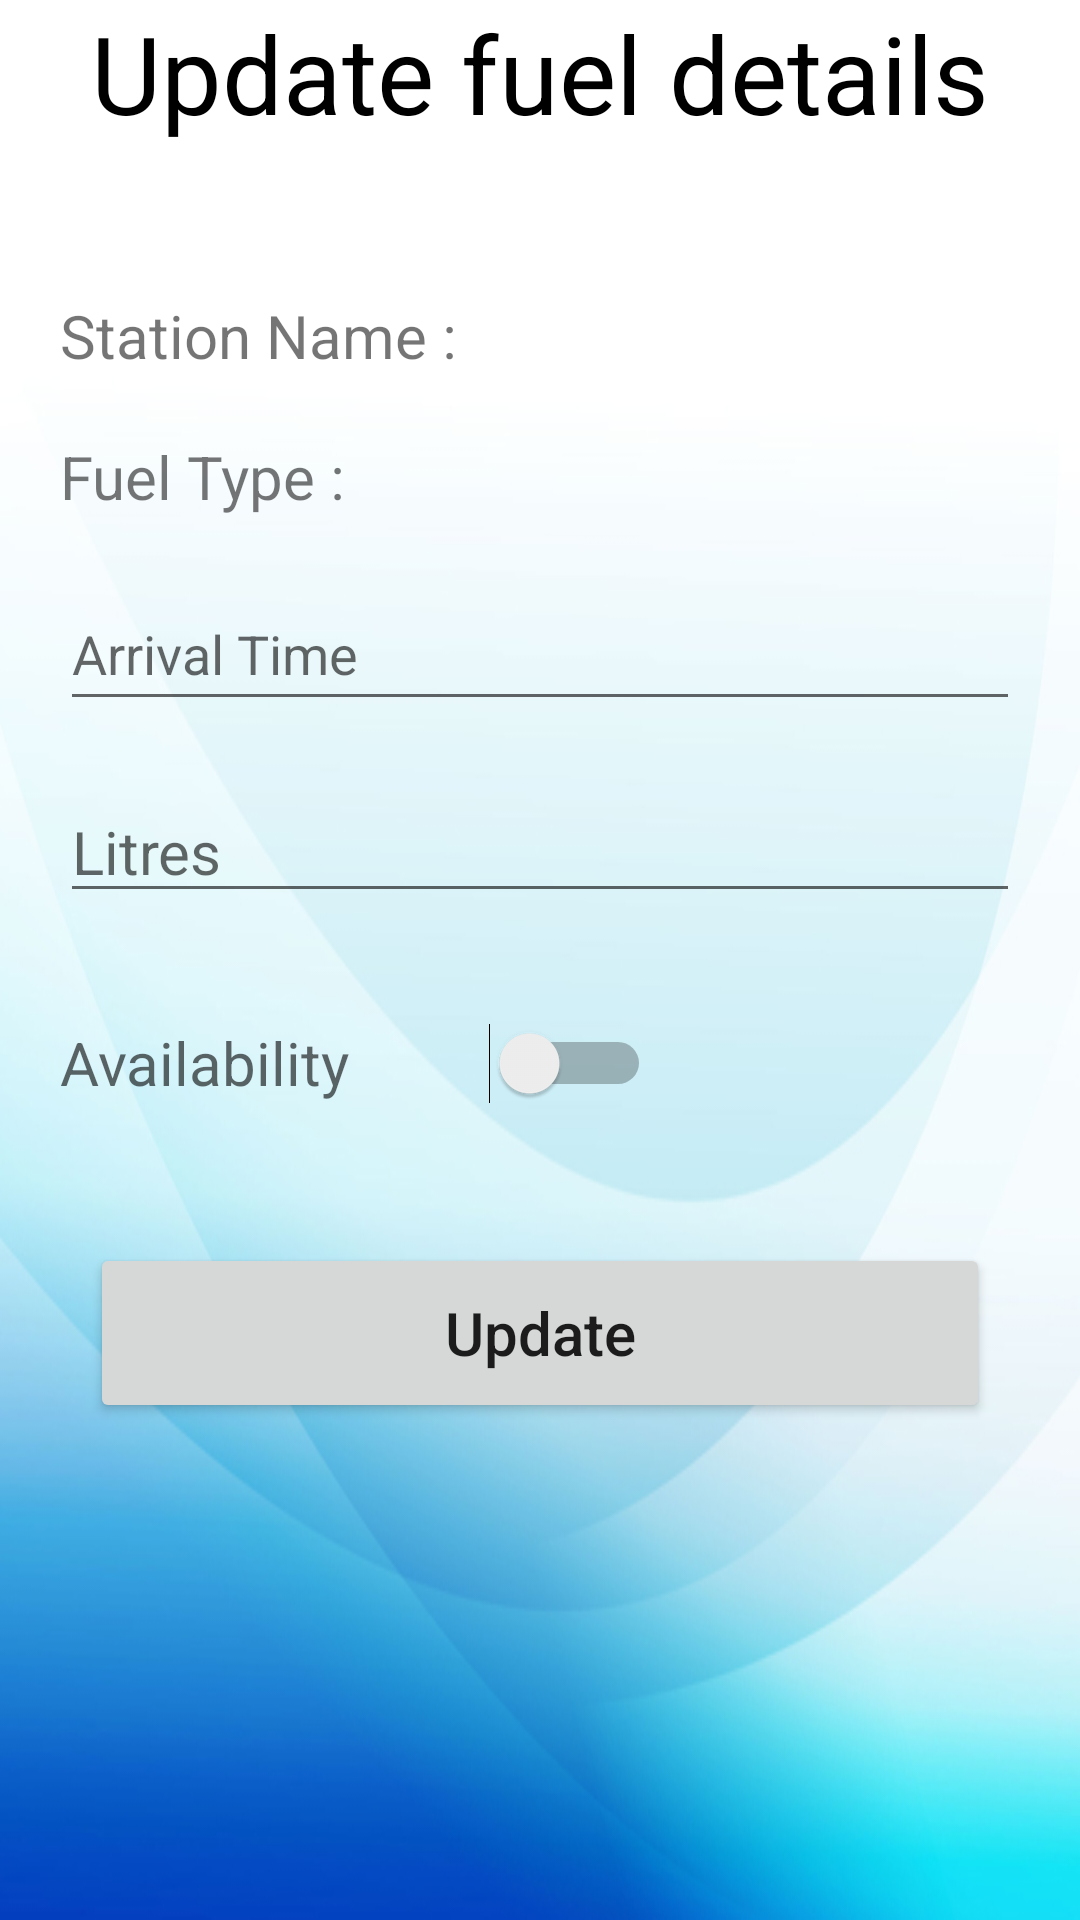

Here is an Android app screen rendered from its layout file. Give the layout XML and the strings, colors and styles it references.
<!-- AndroidManifest.xml: application theme Theme.EADMobileApp -->
<!-- res/layout/activity_updatefuels.xml -->
<?xml version="1.0" encoding="utf-8"?>
<FrameLayout xmlns:android="http://schemas.android.com/apk/res/android"
    xmlns:app="http://schemas.android.com/apk/res-auto"
    xmlns:tools="http://schemas.android.com/tools"
    android:layout_width="match_parent"
    android:layout_height="match_parent"
    android:background="@drawable/bg"
    tools:context=".UpdateFuels">

    <ScrollView
        android:layout_width="match_parent"
        android:layout_height="match_parent">

        <LinearLayout
            android:layout_width="match_parent"
            android:layout_height="wrap_content"
            android:orientation="vertical">

            <LinearLayout
                android:layout_width="match_parent"
                android:layout_height="match_parent"
                android:orientation="vertical"/>

            <LinearLayout
                android:layout_width="match_parent"
                android:layout_height="match_parent"
                android:orientation="vertical">

                <TextView
                    android:id="@+id/textView2"
                    android:layout_width="match_parent"
                    android:layout_height="wrap_content"
                    android:gravity="center"
                    android:text="Update fuel details"
                    android:textColor="#000000"
                    android:textSize="36sp" />
            </LinearLayout>

            <androidx.constraintlayout.widget.ConstraintLayout
                android:layout_width="match_parent"
                android:layout_height="match_parent"
                android:layout_marginTop="30dp">

                <TextView
                    android:id="@+id/textView29"
                    android:layout_width="wrap_content"
                    android:layout_height="wrap_content"
                    android:layout_marginStart="20dp"
                    android:layout_marginTop="20dp"
                    android:text="Station Name : "
                    android:textSize="20sp"
                    app:layout_constraintStart_toStartOf="parent"
                    app:layout_constraintTop_toTopOf="parent" />

                <TextView
                    android:id="@+id/txt_station_name"
                    android:layout_width="wrap_content"
                    android:layout_height="wrap_content"
                    android:layout_marginStart="5dp"
                    android:layout_marginTop="20dp"
                    android:textSize="20sp"
                    app:layout_constraintStart_toEndOf="@+id/textView29"
                    app:layout_constraintTop_toTopOf="parent" />

                <TextView
                    android:id="@+id/txt_fuel_type"
                    android:layout_width="wrap_content"
                    android:layout_height="wrap_content"
                    android:layout_marginStart="5dp"
                    android:layout_marginTop="20dp"
                    android:textSize="20sp"
                    app:layout_constraintStart_toEndOf="@+id/textView30"
                    app:layout_constraintTop_toBottomOf="@+id/txt_station_name" />

                <TextView
                    android:id="@+id/textView30"
                    android:layout_width="wrap_content"
                    android:layout_height="wrap_content"
                    android:layout_marginStart="20dp"
                    android:layout_marginTop="20dp"
                    android:text="Fuel Type : "
                    android:textSize="20sp"
                    app:layout_constraintStart_toStartOf="parent"
                    app:layout_constraintTop_toBottomOf="@+id/textView29" />

                <EditText
                    android:id="@+id/editTextTime"
                    android:layout_width="match_parent"
                    android:layout_height="wrap_content"
                    android:layout_marginStart="20dp"
                    android:layout_marginTop="20dp"
                    android:layout_marginEnd="20dp"
                    android:ems="10"
                    android:hint="Arrival Time"
                    android:inputType="time"
                    android:minHeight="48dp"
                    app:layout_constraintEnd_toEndOf="parent"
                    app:layout_constraintStart_toStartOf="parent"
                    app:layout_constraintTop_toBottomOf="@+id/textView30" />

                <EditText
                    android:id="@+id/etLitres2"
                    android:layout_width="match_parent"
                    android:layout_height="wrap_content"
                    android:layout_marginStart="20dp"
                    android:layout_marginTop="20dp"
                    android:layout_marginEnd="20dp"
                    android:ems="10"
                    android:hint="Litres"
                    android:inputType="textPersonName"
                    android:textSize="20sp"
                    app:layout_constraintEnd_toEndOf="parent"
                    app:layout_constraintStart_toStartOf="parent"
                    app:layout_constraintTop_toBottomOf="@+id/editTextTime"
                    tools:ignore="TouchTargetSizeCheck" />

                <Switch
                    android:id="@+id/switch1"
                    android:layout_width="197dp"
                    android:layout_height="wrap_content"
                    android:layout_marginStart="20dp"
                    android:layout_marginTop="20dp"
                    android:hint="Availability"
                    android:minHeight="60dp"
                    android:textSize="20sp"
                    app:layout_constraintStart_toStartOf="parent"
                    app:layout_constraintTop_toBottomOf="@+id/etLitres2" />

            </androidx.constraintlayout.widget.ConstraintLayout>

            <LinearLayout
                android:layout_width="match_parent"
                android:layout_height="match_parent"
                android:orientation="vertical">

                <Button
                    android:id="@+id/button"
                    android:layout_width="300dp"
                    android:layout_height="60dp"
                    android:layout_gravity="center"
                    android:layout_marginTop="30dp"
                    android:text="Update"
                    android:textAppearance="@style/TextAppearance.AppCompat.Body2"
                    android:textSize="20sp"
                    app:cornerRadius="100dp" />
            </LinearLayout>
        </LinearLayout>
    </ScrollView>

</FrameLayout>
<!-- resources referenced by this layout -->
<resources>
  <!-- drawable bg: jpg bitmap (drawable, 90743 bytes) -->
  <style name="Theme.EADMobileApp" parent="Theme.MaterialComponents.DayNight.DarkActionBar">
          
          <item name="colorPrimary">#00BCD4</item>
          <item name="colorPrimaryVariant">#00BCD4</item>
          <item name="colorOnPrimary">@color/white</item>
          
          <item name="colorSecondary">@color/teal_200</item>
          <item name="colorSecondaryVariant">@color/teal_700</item>
          <item name="colorOnSecondary">@color/black</item>
          
          <item name="android:statusBarColor">?attr/colorPrimaryVariant</item>
          
      </style>
  <!-- not gathered from this repository: default colours our renderer supplied (Android Studio template values) -->
  <color name="teal_200">#FF03DAC5</color>
  <color name="teal_700">#FF018786</color>
  <color name="black">#FF000000</color>
  <color name="white">#FFFFFFFF</color>
</resources>
